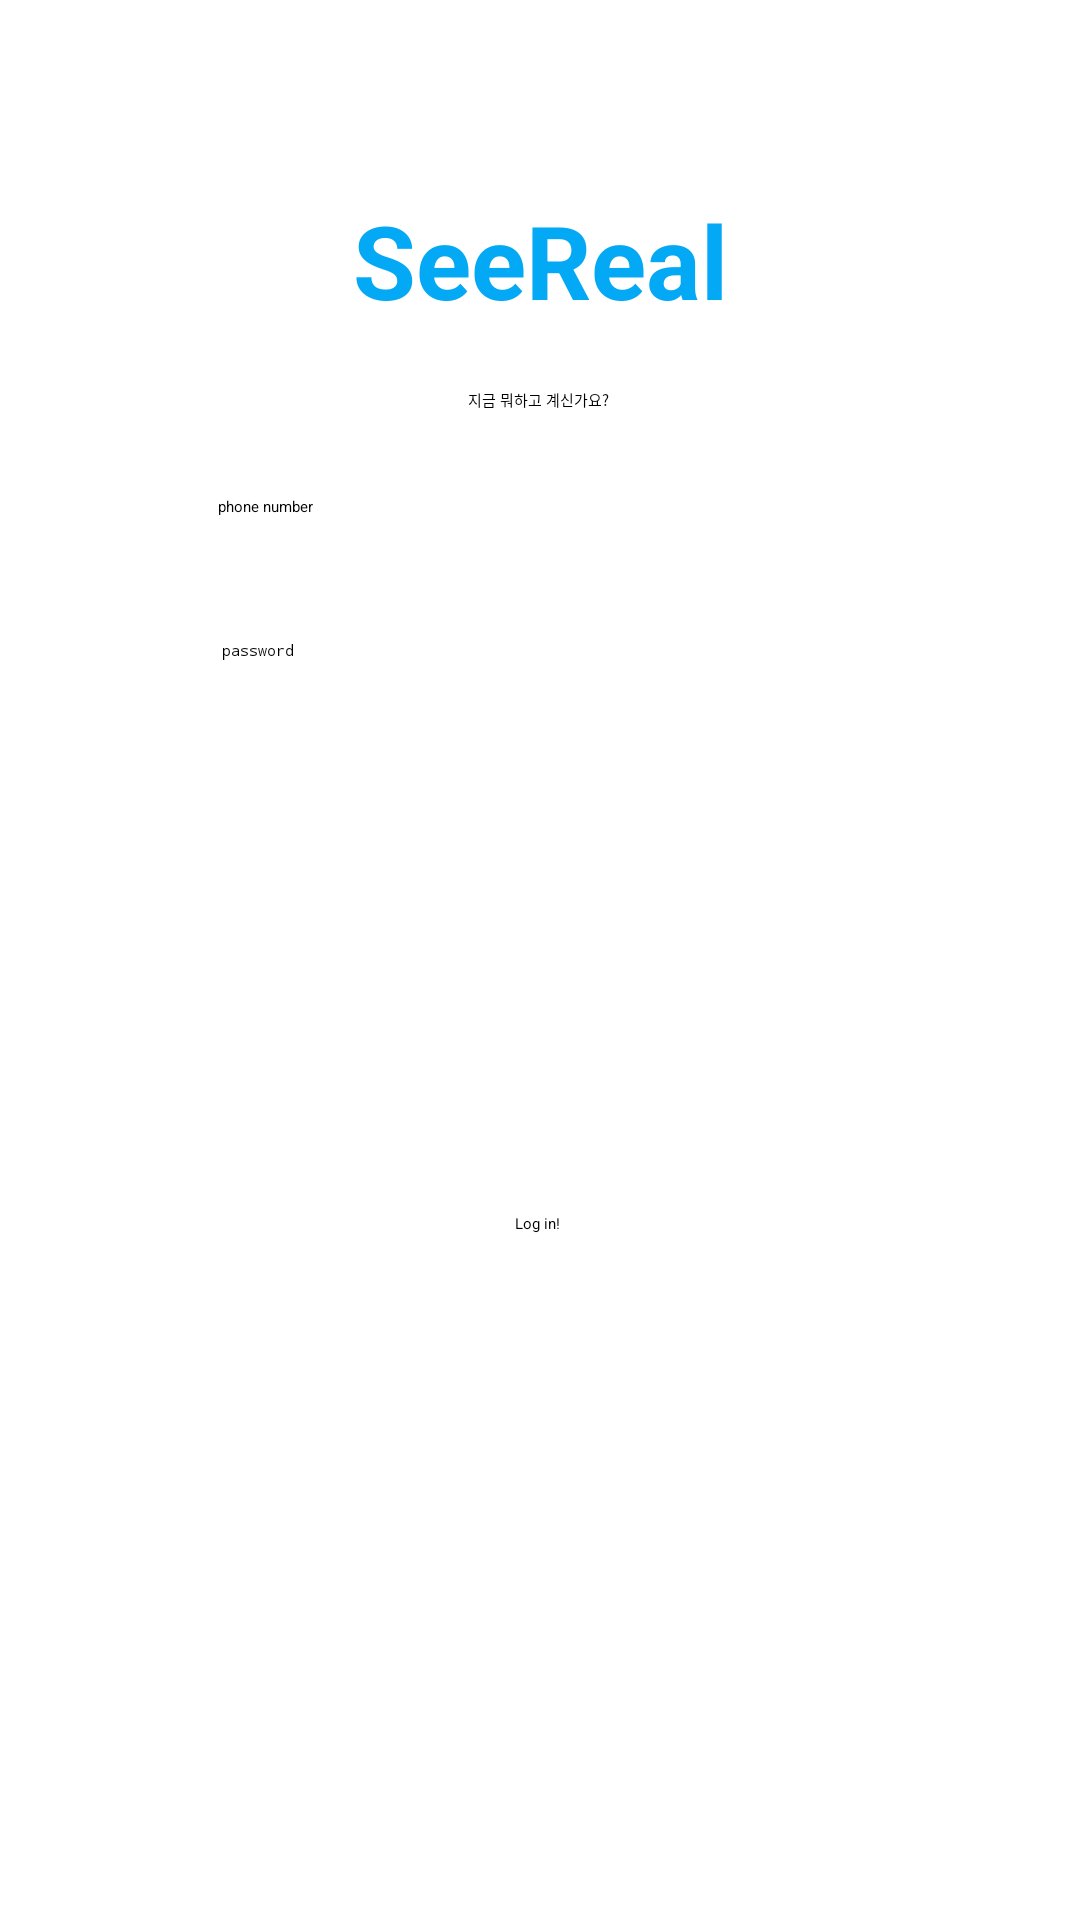

The Android layout XML behind this screen, and the referenced resources:
<!-- AndroidManifest.xml: application theme Theme.Seereal_login -->
<!-- res/layout/activity_main.xml -->
<?xml version="1.0" encoding="utf-8"?>
<androidx.constraintlayout.widget.ConstraintLayout xmlns:android="http://schemas.android.com/apk/res/android"
    xmlns:app="http://schemas.android.com/apk/res-auto"
    xmlns:tools="http://schemas.android.com/tools"
    android:layout_width="match_parent"
    android:layout_height="match_parent"
    tools:context=".MainActivity">


    <EditText
        android:id="@+id/phone"
        android:layout_width="215dp"
        android:layout_height="48dp"
        android:layout_marginTop="32dp"
        android:ems="10"
        android:hint="phone number"
        android:inputType="number|textPersonName"
        app:layout_constraintEnd_toEndOf="parent"
        app:layout_constraintStart_toStartOf="parent"
        app:layout_constraintTop_toBottomOf="@+id/textView3" />


    <TextView
        android:id="@+id/textVie4"
        android:layout_width="wrap_content"
        android:layout_height="wrap_content"
        android:layout_marginTop="64dp"
        android:text="SeeReal"
        android:textColor="#03A9F4"
        android:textSize="34sp"
        android:textStyle="bold"
        app:layout_constraintEnd_toEndOf="parent"
        app:layout_constraintStart_toStartOf="parent"
        app:layout_constraintTop_toTopOf="parent" />

    <TextView
        android:id="@+id/textView2"
        android:layout_width="wrap_content"
        android:layout_height="wrap_content"
        android:layout_marginTop="20dp"
        android:text="지금 뭐하고 계신가요?"
        app:layout_constraintEnd_toEndOf="parent"
        app:layout_constraintHorizontal_bias="0.498"
        app:layout_constraintStart_toStartOf="parent"
        app:layout_constraintTop_toBottomOf="@+id/textVie4" />

    <TextView
        android:id="@+id/textView3"
        android:layout_width="wrap_content"
        android:layout_height="wrap_content"
        android:layout_marginTop="4dp"
        android:layout_marginBottom="576dp"
        android:text="SeeReal로 친구들에게 알려주세요!"
        app:layout_constraintBottom_toBottomOf="parent"
        app:layout_constraintEnd_toEndOf="parent"
        app:layout_constraintHorizontal_bias="0.485"
        app:layout_constraintStart_toStartOf="parent"
        app:layout_constraintTop_toBottomOf="@+id/textView2"
        app:layout_constraintVertical_bias="0.0" />

    <Button
        android:id="@+id/phonebtn"
        android:layout_width="wrap_content"
        android:layout_height="wrap_content"
        android:layout_marginTop="140dp"
        android:backgroundTint="#C1E3E8"
        android:text="Log in!"
        app:layout_constraintEnd_toEndOf="parent"
        app:layout_constraintHorizontal_bias="0.498"
        app:layout_constraintStart_toStartOf="parent"
        app:layout_constraintTop_toBottomOf="@+id/originpassword" />

    <EditText
        android:id="@+id/originpassword"
        android:layout_width="212dp"
        android:layout_height="51dp"
        android:ems="10"
        android:hint="password"
        android:inputType="number|numberPassword"
        app:layout_constraintEnd_toEndOf="parent"
        app:layout_constraintStart_toStartOf="parent"
        app:layout_constraintTop_toBottomOf="@+id/phone" />


</androidx.constraintlayout.widget.ConstraintLayout>
<!-- resources referenced by this layout -->
<resources>

</resources>
